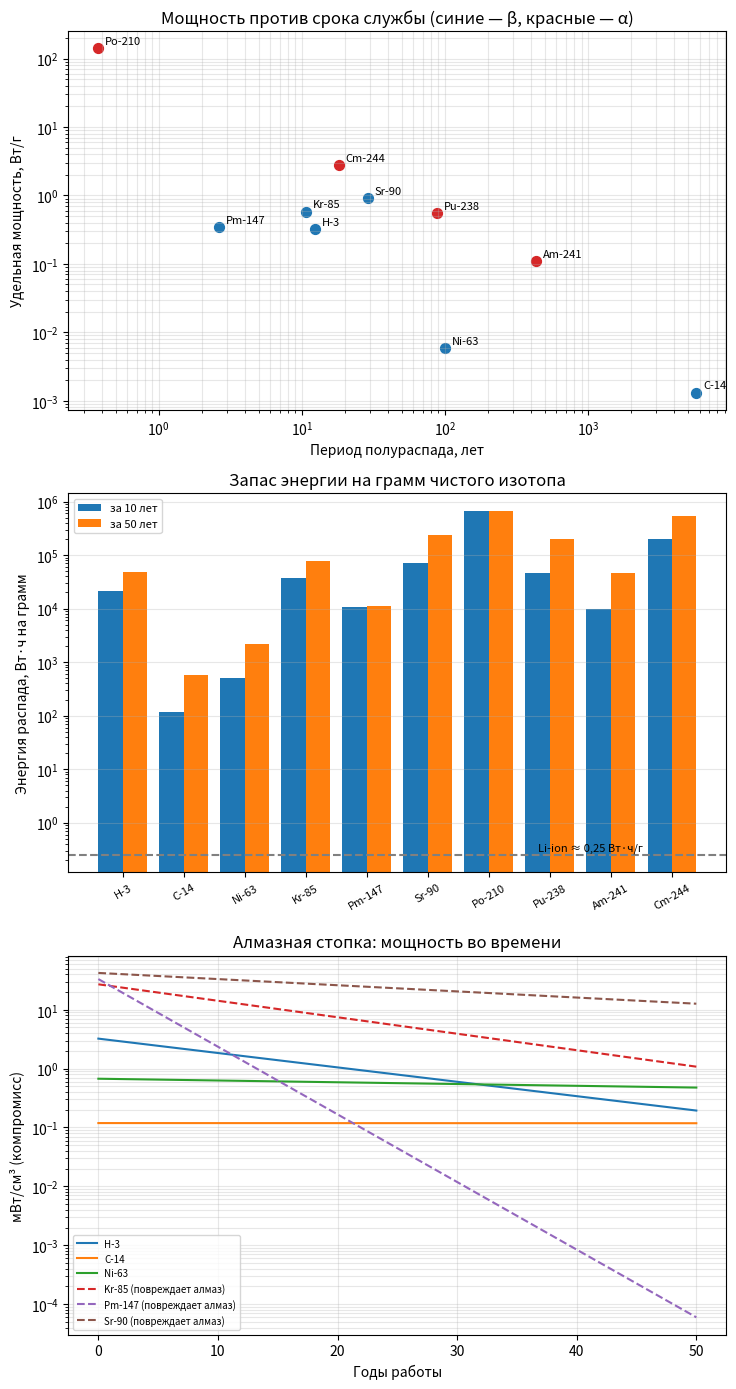

This figure's Python source:
"""
Этап 6 (Б): сравнение изотопов — мощность, срок службы, пригодность, доступность.

Для каждого изотопа из первых принципов:
  • удельная активность A = ln2·N_A/(T½·M) и удельная мощность (Вт/г чистого изотопа);
  • мощность на объём в рабочей химической форме (оксид, металл, гидрид);
  • энергия, отданная за 10 и 50 лет (с учётом распада);
  • радиационная стойкость: T_max передачи атому против порога смещения Ed;
  • мощность алмазной стопки по закону тонких слоёв (этап 5б):
        P = P_ист·η_conv·x/((1+x)(1+k·x)),  k = S_ист/S_алмаз;
  • напряжение прямого сбора полем (этап 4): U ≈ E_max/q.
Данные ядерной физики — справочные (NNDC/ENSDF), плотности форм — приближённые.
"""
import numpy as np
import matplotlib
matplotlib.use("Agg")
import matplotlib.pyplot as plt

NA, Q, YEAR, MEC2, AMU = 6.022e23, 1.602e-19, 3.156e7, 0.511, 931.494
ETA_CONV = 0.245                                    # реалистичный алмазный диод (этапы 2–5)
ED_DIAMOND, ED_SIC = 37.0, 20.0                     # эВ, пороги смещения (этап 2)

# T½ (лет), M (г/моль), тип, Ē — средняя энергия частицы на распад (кэВ), E_max (кэВ),
# форма: плотность (г/см³), массовая доля изотопа, (Z, A) — средние на атом формы
ISO = {
    "H-3":    dict(T=12.32,  M=3.016,  kind="β", Em=5.69,   Emax=18.6,
                   form="TiT₂",   rho=3.75, w=0.111, ZA=(8.0, 18.0)),
    "C-14":   dict(T=5700,   M=14.003, kind="β", Em=49.5,   Emax=156.5,
                   form="алмаз ¹⁴C", rho=4.10, w=1.0, ZA=(6, 14.0)),
    "Ni-63":  dict(T=100.1,  M=62.93,  kind="β", Em=17.4,   Emax=66.9,
                   form="металл", rho=8.9, w=1.0, ZA=(28, 63.0)),
    "Kr-85":  dict(T=10.76,  M=84.91,  kind="β", Em=251,    Emax=687,
                   form="газ 100 бар", rho=0.34, w=1.0, ZA=(36, 85.0)),
    "Pm-147": dict(T=2.62,   M=146.9,  kind="β", Em=62.0,   Emax=224.6,
                   form="Pm₂O₃", rho=6.85, w=0.86, ZA=(29.2, 68.4)),
    "Sr-90":  dict(T=28.79,  M=89.91,  kind="β", Em=196+935, Emax=2280,   # + дочерний Y-90
                   form="SrTiO₃", rho=5.12, w=0.484, ZA=(16.8, 37.2)),
    "Po-210": dict(T=0.379,  M=209.98, kind="α", Em=5304,   Emax=5304,
                   form="металл", rho=9.2, w=1.0, ZA=(84, 210.0)),
    "Pu-238": dict(T=87.7,   M=238.05, kind="α", Em=5490,   Emax=5499,
                   form="PuO₂", rho=11.46, w=0.881, ZA=(36.7, 90.0)),
    "Am-241": dict(T=432.6,  M=241.06, kind="α", Em=5480,   Emax=5486,
                   form="AmO₂", rho=11.68, w=0.883, ZA=(37.0, 91.0)),
    "Cm-244": dict(T=18.11,  M=244.06, kind="α", Em=5795,   Emax=5805,
                   form="Cm₂O₃", rho=11.7, w=0.91, ZA=(43.2, 107.2)),
}
# Доступность и особенности (качественно, по открытым источникам)
NOTES = {
    "H-3":    "побочный продукт тяжеловодных реакторов (CANDU); газ, нужен гидрид металла",
    "C-14":   "есть в облучённом реакторном графите (тонны в Великобритании); алмаз из самого источника",
    "Ni-63":  "облучение Ni-62 в реакторе; обогащение обычно 15–20%, дорого",
    "Kr-85":  "осколок деления, выделяется при переработке ОЯТ; газ; γ 514 кэВ (0,4%)",
    "Pm-147": "осколок деления; батареи кардиостимуляторов «Betacel» в 1970-х; живёт мало",
    "Sr-90":  "много в ОЯТ; советские РИТЭГи «Бета-М»; сильное тормозное излучение",
    "Po-210": "облучение Bi-209; нагреватели «Лунохода»; живёт 138 дней",
    "Pu-238": "очень дефицитен (NASA — порядка кг в год); РИТЭГи",
    "Am-241": "выделяется из старого плутония; программа РИТЭГ ESA; γ 59,5 кэВ",
    "Cm-244": "есть в ОЯТ; спонтанное деление → нейтроны, тяжёлая защита",
}

def Tmax_eV(E_keV, M_amu):                          # электрон → атом (этап 2)
    E = E_keV/1000
    return 2*E*(E + 2*MEC2)/(M_amu*AMU)*1e6

def Tmax_alpha_eV(E_keV, M_amu, m=4.0026):          # альфа → атом, упругое столкновение
    return 4*m*M_amu/(m + M_amu)**2*E_keV*1e3

def S_rel(rho, Z, A, E_keV):                        # тормозная способность электронов (Бете), отн. ед.
    J = (9.76*Z + 58.5*Z**-0.19)*1e-3
    return rho*Z/A*np.log(1.166*(E_keV + 0.85*J)/J)

S_DIA = lambda E: S_rel(3.52, 6, 12.01, E)

rows = []
for n, d in ISO.items():
    SA = np.log(2)*NA/(d["T"]*YEAR*d["M"])          # Бк/г
    Pg = SA*d["Em"]*1e3*Q                            # Вт/г чистого изотопа
    Pv = Pg*d["rho"]*d["w"]                          # Вт/см³ рабочей формы
    tau = d["T"]/np.log(2)
    E10 = Pg*tau*(1 - 2**(-10/d["T"]))*8766          # Вт·ч/г
    E50 = Pg*tau*(1 - 2**(-50/d["T"]))*8766
    if d["kind"] == "β":
        Tm = Tmax_eV(d["Emax"], 12.01)
        k = S_rel(d["rho"], *d["ZA"], d["Em"])/S_DIA(d["Em"])
        x9 = (1/0.9 - 1)/k
        Pstack = Pv*ETA_CONV*0.9*x9/(1 + x9)          # компромисс (90% от η_conv)
        xo = 1/np.sqrt(k)
        Pmax = Pv*ETA_CONV*xo/((1 + xo)*(1 + k*xo))
        U = d["Emax"]
    else:
        Tm = Tmax_alpha_eV(d["Emax"], 12.01); k = np.nan; Pstack = Pmax = 0.0
        U = d["Emax"]/2
    rows.append(dict(name=n, SA=SA/3.7e10, Pg=Pg, Pv=Pv, E10=E10, E50=E50, Tm=Tm, k=k,
                     ok_dia=Tm < ED_DIAMOND, ok_sic=Tmax_eV(d["Emax"], 12.01) < ED_SIC if d["kind"] == "β" else False,
                     Pstack=Pstack, Pmax=Pmax, U=U, P20=2**(-20/d["T"])))

if __name__ == "__main__":
    print(f"{'изотоп':8}{'T½,лет':>9}{'Ки/г':>9}{'Вт/г':>10}{'Вт/см³':>9}{'Вт·ч/г 10л':>12}{'50л':>9}"
          f"{'P(20л)':>8}{'алмаз':>7}{'SiC':>5}")
    for r, (n, d) in zip(rows, ISO.items()):
        print(f"{n:8}{d['T']:9.3g}{r['SA']:9.3g}{r['Pg']:10.3g}{r['Pv']:9.3g}{r['E10']:12.3g}{r['E50']:9.3g}"
              f"{r['P20']*100:7.0f}%{'  ok' if r['ok_dia'] else '  !!':>7}{'  ok' if r['ok_sic'] else '  !!':>5}")

    print("\nАлмазная стопка по закону тонких слоёв (реалистичный диод η_conv = 24,5%),"
          " только β без повреждения алмаза помечены ✓")
    print(f"{'изотоп':8}{'форма':>12}{'k':>6}{'P компр., мВт/см³':>19}{'P макс.':>9}{'U поля, кВ':>12}")
    for r, (n, d) in zip(rows, ISO.items()):
        if d["kind"] == "β":
            print(f"{n:8}{d['form']:>12}{r['k']:6.2f}{r['Pstack']*1e3:19.3g}{r['Pmax']*1e3:9.3g}"
                  f"{r['U']:12.0f}  {'✓' if r['ok_dia'] else '✗ повреждает алмаз'}")
        else:
            print(f"{n:8}{d['form']:>12}{'—':>6}{'α разрушает диод':>19}{'':9}{r['U']:12.0f}  только поле")

    print("\nМасса чистого изотопа на 1 мВт электрической мощности через 20 лет"
          " (стопка: η ≈ 22%; поле: η ≈ 67%)")
    for r, (n, d) in zip(rows, ISO.items()):
        eta = 0.22 if (d["kind"] == "β" and r["ok_dia"]) else 0.67
        route = "стопка" if eta == 0.22 else "поле"
        if r["P20"] < 1e-3:
            print(f"  {n:8} {'—':>10}    (распадается раньше 20 лет)")
            continue
        print(f"  {n:8} {1e-3/(r['Pg']*r['P20']*eta):10.3g} г  ({route})")

    print("\nДоступность:")
    for n, t in NOTES.items():
        print(f"  {n:8} {t}")

    # --- графики
    fig, ax = plt.subplots(3, 1, figsize=(7.5, 14))
    for r, (n, d) in zip(rows, ISO.items()):
        c = "tab:blue" if d["kind"] == "β" else "tab:red"
        ax[0].scatter(d["T"], r["Pg"], c=c, s=50)
        ax[0].annotate(n, (d["T"], r["Pg"]), xytext=(5, 3), textcoords="offset points", fontsize=8)
    ax[0].set_xscale("log"); ax[0].set_yscale("log")
    ax[0].set_xlabel("Период полураспада, лет"); ax[0].set_ylabel("Удельная мощность, Вт/г")
    ax[0].set_title("Мощность против срока службы (синие — β, красные — α)"); ax[0].grid(alpha=.3, which="both")

    names = [r["name"] for r in rows]; x = np.arange(len(names))
    ax[1].bar(x - 0.2, [r["E10"] for r in rows], 0.4, label="за 10 лет")
    ax[1].bar(x + 0.2, [r["E50"] for r in rows], 0.4, label="за 50 лет")
    ax[1].set_yscale("log"); ax[1].set_xticks(x); ax[1].set_xticklabels(names, rotation=30, fontsize=8)
    ax[1].set_ylabel("Энергия распада, Вт·ч на грамм"); ax[1].axhline(0.25, ls="--", c="gray")
    ax[1].text(len(names) - 3.2, 0.3, "Li-ion ≈ 0,25 Вт·ч/г", fontsize=8)
    ax[1].set_title("Запас энергии на грамм чистого изотопа"); ax[1].grid(alpha=.3, axis="y"); ax[1].legend(fontsize=8)

    for r, (n, d) in zip(rows, ISO.items()):
        if d["kind"] != "β":
            continue
        yrs = np.linspace(0, 50, 200)
        ax[2].plot(yrs, r["Pstack"]*1e3*2**(-yrs/d["T"]), label=n + ("" if r["ok_dia"] else " (повреждает алмаз)"),
                   ls="-" if r["ok_dia"] else "--")
    ax[2].set_yscale("log"); ax[2].set_xlabel("Годы работы"); ax[2].set_ylabel("мВт/см³ (компромисс)")
    ax[2].set_title("Алмазная стопка: мощность во времени"); ax[2].grid(alpha=.3, which="both"); ax[2].legend(fontsize=7)
    plt.tight_layout(); plt.savefig("isotopes.png", dpi=130)
